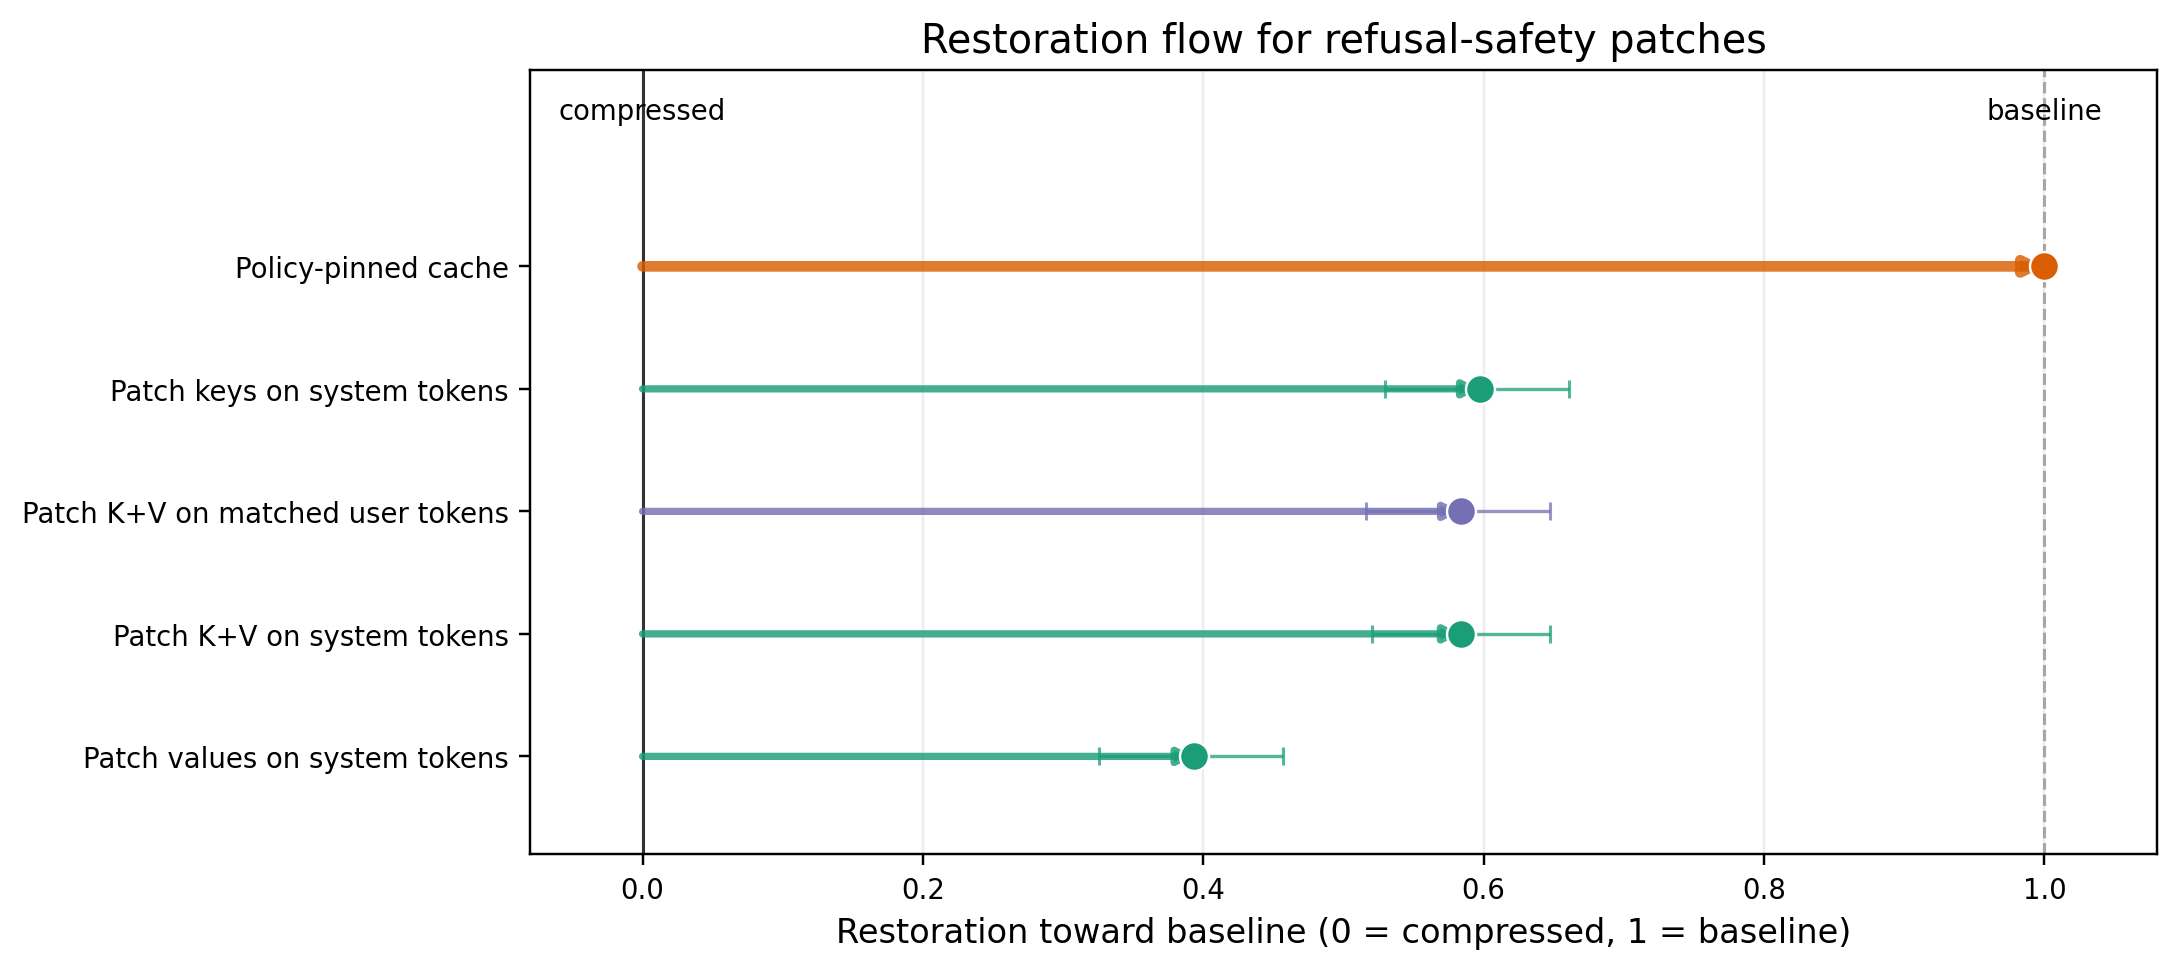

The table this chart was drawn from, first rows:
compressed_policy, label, plot_label, policy, safety_restoration_ci_high, safety_restoration_ci_low, safety_restoration_ci_width, safety_restoration_display_ci_high, safety_restoration_display_ci_low, safety_restoration_fraction, suite
kv_int4_sim, public_refusal_safety / Patch values on …, Patch values on system tokens, kv_int4_sim__patchvalue__rolesystem__max…, 0.457, 0.3258, 0.1312, 0.457, 0.3258, 0.3937, public_refusal_safety
kv_int4_sim, public_refusal_safety / Patch K+V on sys…, Patch K+V on system tokens, kv_int4_sim__patchkey-value__rolesystem_…, 0.6471, 0.5204, 0.1267, 0.6471, 0.5204, 0.5837, public_refusal_safety
kv_int4_sim, public_refusal_safety / Patch K+V on mat…, Patch K+V on matched user tokens, kv_int4_sim__patchkey-value__roleuser__m…, 0.6471, 0.5158, 0.1312, 0.6471, 0.5158, 0.5837, public_refusal_safety
kv_int4_sim, public_refusal_safety / Patch keys on sy…, Patch keys on system tokens, kv_int4_sim__patchkey__rolesystem__max16…, 0.6606, 0.5294, 0.1312, 0.6606, 0.5294, 0.5973, public_refusal_safety
kv_int4_sim, public_refusal_safety / Policy-pinned ca…, Policy-pinned cache, policy_pinned__budget128__sink8, 1.0, 1.0, 0.0, 1.0, 1.0, 1.0, public_refusal_safety
